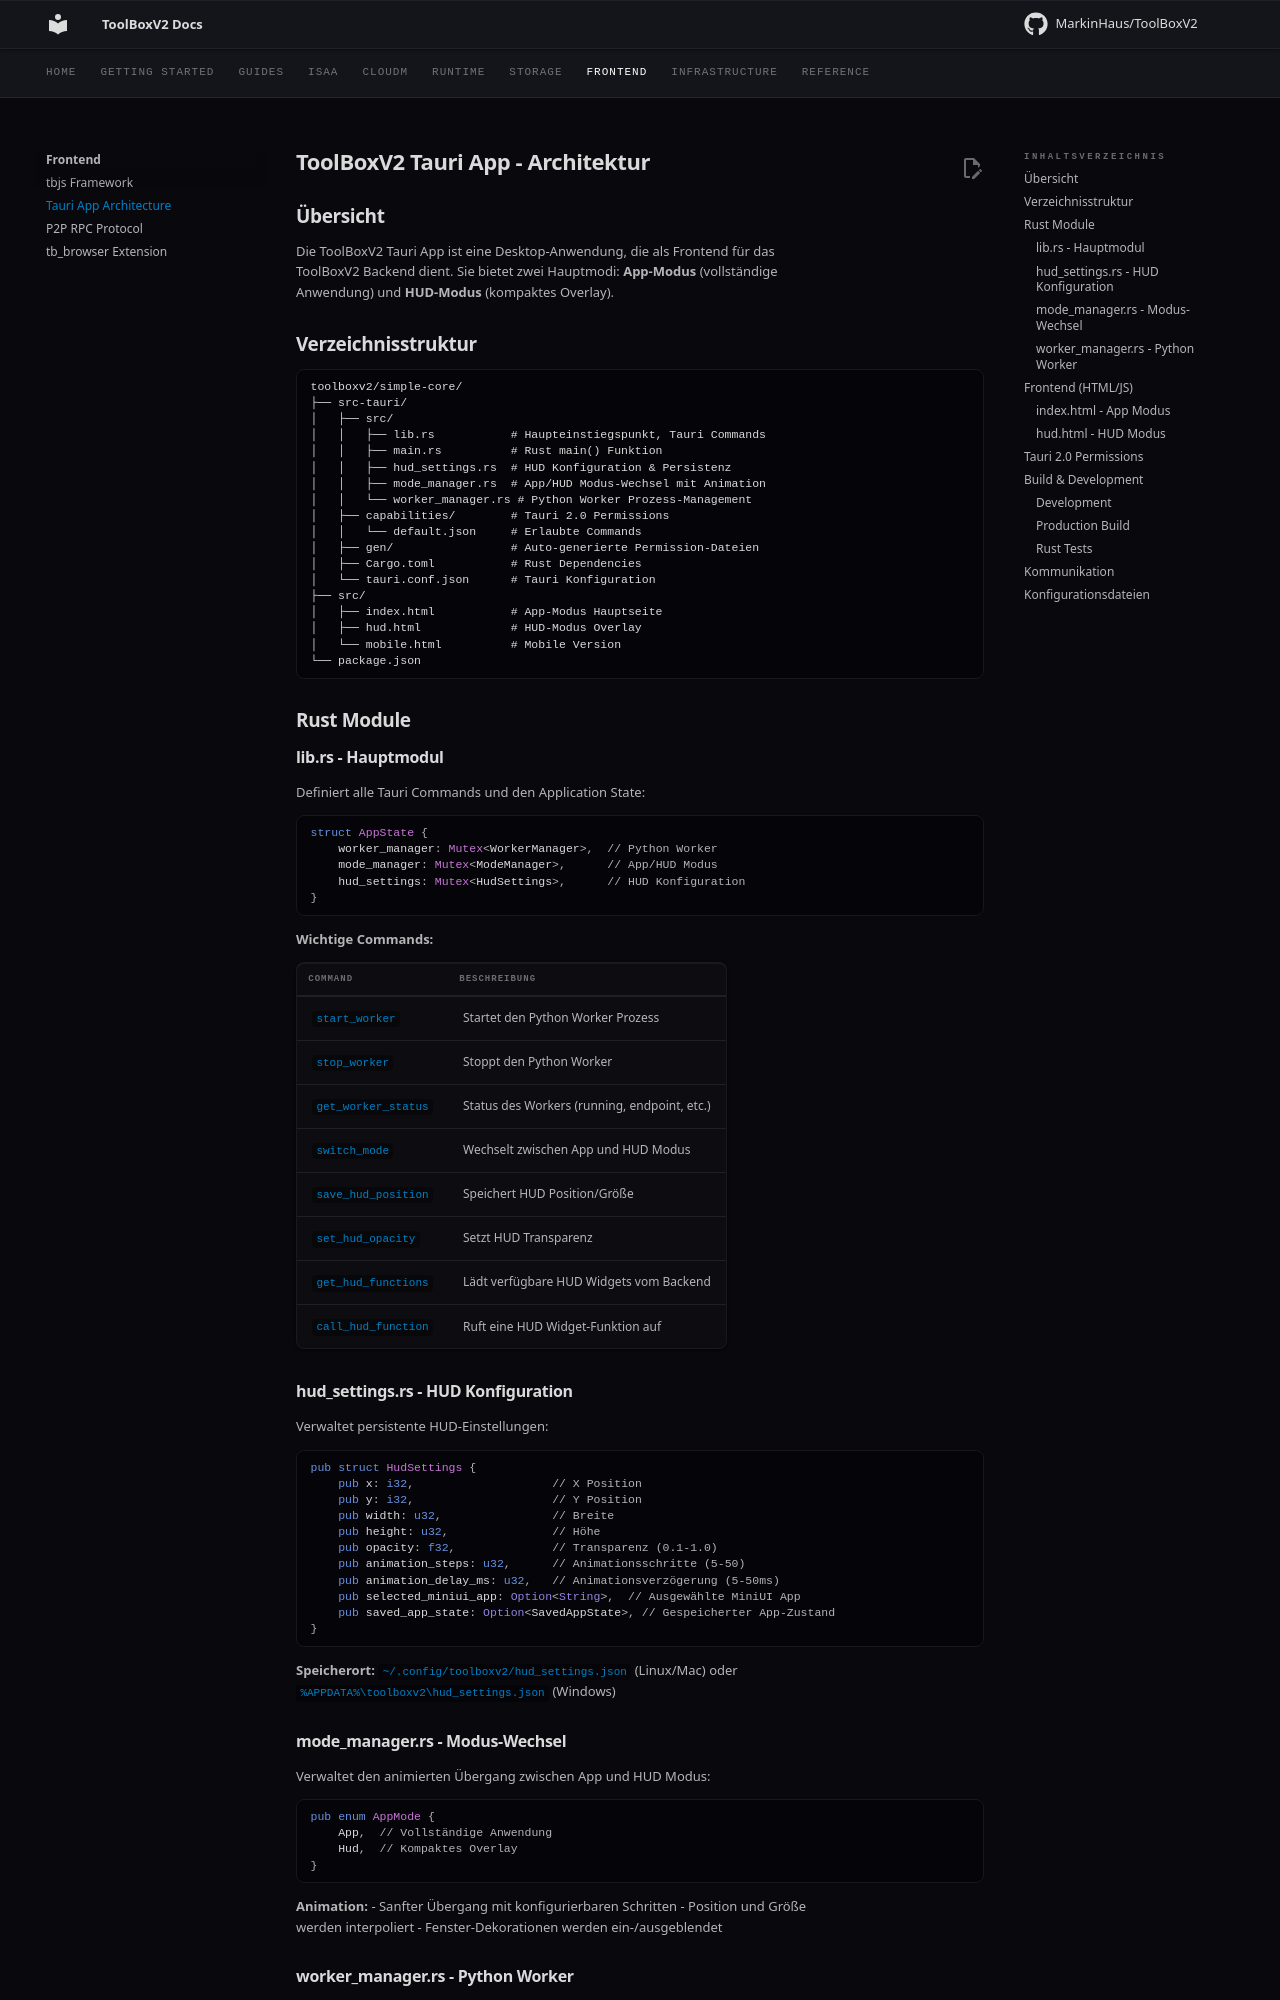

repository: MarkinHaus/ToolBoxV2 · page: frontend/tauri/index.html · generator: mkdocs

# ToolBoxV2 Tauri App - Architektur

## Übersicht

Die ToolBoxV2 Tauri App ist eine Desktop-Anwendung, die als Frontend für das ToolBoxV2 Backend dient. Sie bietet zwei Hauptmodi: **App-Modus** (vollständige Anwendung) und **HUD-Modus** (kompaktes Overlay).

## Verzeichnisstruktur

```
toolboxv2/simple-core/
├── src-tauri/
│   ├── src/
│   │   ├── lib.rs           # Haupteinstiegspunkt, Tauri Commands
│   │   ├── main.rs          # Rust main() Funktion
│   │   ├── hud_settings.rs  # HUD Konfiguration & Persistenz
│   │   ├── mode_manager.rs  # App/HUD Modus-Wechsel mit Animation
│   │   └── worker_manager.rs # Python Worker Prozess-Management
│   ├── capabilities/        # Tauri 2.0 Permissions
│   │   └── default.json     # Erlaubte Commands
│   ├── gen/                 # Auto-generierte Permission-Dateien
│   ├── Cargo.toml           # Rust Dependencies
│   └── tauri.conf.json      # Tauri Konfiguration
├── src/
│   ├── index.html           # App-Modus Hauptseite
│   ├── hud.html             # HUD-Modus Overlay
│   └── mobile.html          # Mobile Version
└── package.json
```

## Rust Module

### lib.rs - Hauptmodul

Definiert alle Tauri Commands und den Application State:

```rust
struct AppState {
    worker_manager: Mutex<WorkerManager>,  // Python Worker
    mode_manager: Mutex<ModeManager>,      // App/HUD Modus
    hud_settings: Mutex<HudSettings>,      // HUD Konfiguration
}
```

**Wichtige Commands:**

| Command | Beschreibung |
|---------|-------------|
| `start_worker` | Startet den Python Worker Prozess |
| `stop_worker` | Stoppt den Python Worker |
| `get_worker_status` | Status des Workers (running, endpoint, etc.) |
| `switch_mode` | Wechselt zwischen App und HUD Modus |
| `save_hud_position` | Speichert HUD Position/Größe |
| `set_hud_opacity` | Setzt HUD Transparenz |
| `get_hud_functions` | Lädt verfügbare HUD Widgets vom Backend |
| `call_hud_function` | Ruft eine HUD Widget-Funktion auf |
